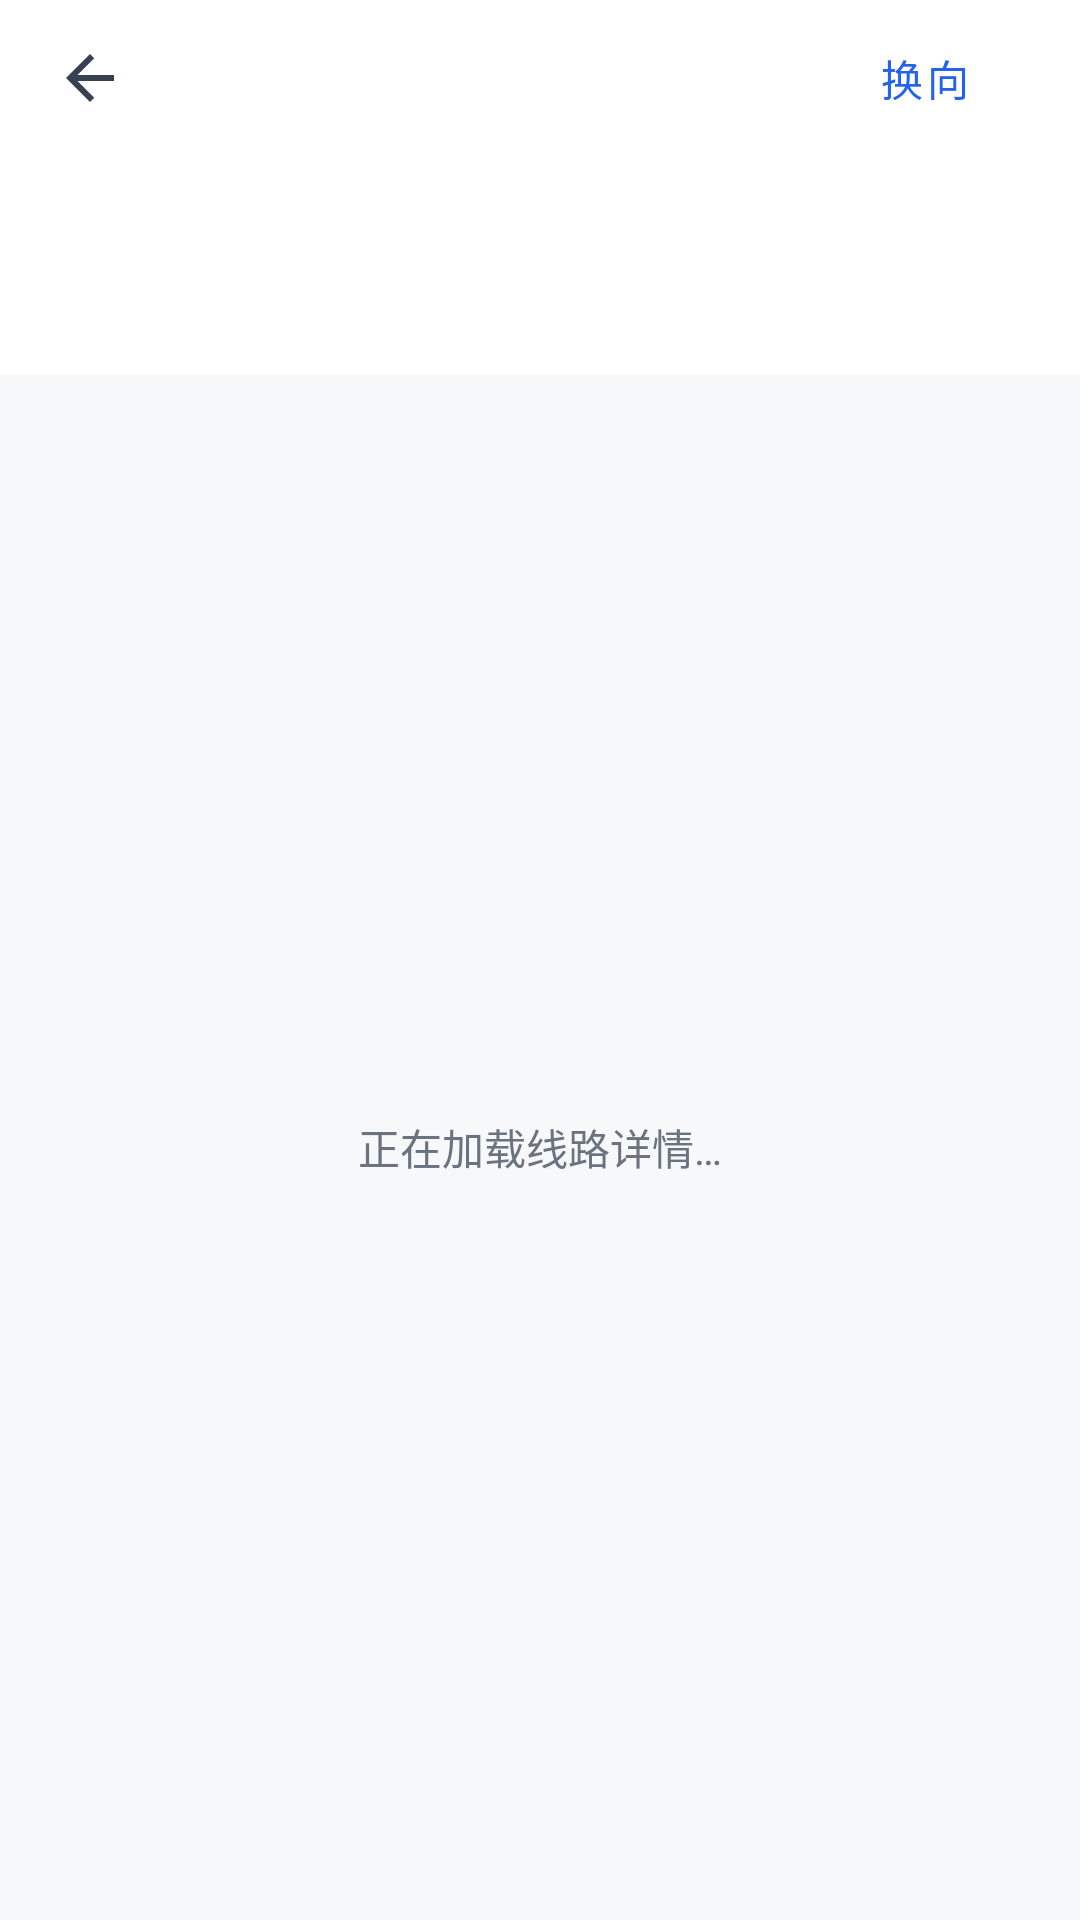

Produce the Android XML layout that renders to this screen, including the resource entries it uses.
<!-- AndroidManifest.xml: application theme Theme.BandBus -->
<!-- res/layout/activity_line_detail.xml -->
<?xml version="1.0" encoding="utf-8"?>
<LinearLayout xmlns:android="http://schemas.android.com/apk/res/android" android:layout_width="match_parent" android:layout_height="match_parent" android:background="#F7F8FA" android:orientation="vertical">
    <LinearLayout android:layout_width="match_parent" android:layout_height="52dp" android:background="@android:color/white" android:gravity="center_vertical" android:paddingHorizontal="8dp">
        <ImageButton android:id="@+id/btnBack" android:layout_width="44dp" android:layout_height="44dp" android:background="?attr/selectableItemBackgroundBorderless" android:contentDescription="@string/action_back" android:src="@drawable/ic_arrow_back_24" android:tint="#374151" />
        <TextView android:id="@+id/lineTitle" android:layout_width="0dp" android:layout_height="wrap_content" android:layout_weight="1" android:textColor="#111827" android:textSize="20sp" android:textStyle="bold" />
        <com.google.android.material.button.MaterialButton android:id="@+id/btnDirection" style="@style/Widget.MaterialComponents.Button.TextButton" android:layout_width="wrap_content" android:layout_height="wrap_content" android:minHeight="44dp" android:text="换向" />
    </LinearLayout>
    <LinearLayout android:layout_width="match_parent" android:layout_height="wrap_content" android:background="@android:color/white" android:orientation="vertical" android:paddingHorizontal="16dp" android:paddingBottom="10dp">
        <TextView android:id="@+id/lineDirection" android:layout_width="match_parent" android:layout_height="wrap_content" android:ellipsize="end" android:maxLines="1" android:textColor="#374151" android:textSize="16sp" />
        <LinearLayout android:layout_width="match_parent" android:layout_height="wrap_content" android:layout_marginTop="4dp" android:orientation="vertical">
            <TextView android:id="@+id/lineSchedule" android:layout_width="match_parent" android:layout_height="wrap_content" android:ellipsize="end" android:maxLines="1" android:textColor="#6B7280" android:textSize="13sp" />
            <TextView android:id="@+id/lineComment" android:layout_width="match_parent" android:layout_height="wrap_content" android:layout_marginTop="2dp" android:textColor="#6B7280" android:textSize="13sp" />
        </LinearLayout>
        <LinearLayout android:id="@+id/realtimePanel" android:layout_width="match_parent" android:layout_height="40dp" android:layout_marginTop="8dp" android:background="@drawable/bg_line_realtime" android:gravity="center_vertical" android:orientation="horizontal" android:paddingHorizontal="10dp" android:visibility="gone">
            <ImageView android:layout_width="20dp" android:layout_height="20dp" android:contentDescription="@null" android:src="@drawable/ic_bus" />
            <TextView android:id="@+id/realtime" android:layout_width="0dp" android:layout_height="wrap_content" android:layout_marginStart="8dp" android:layout_weight="1" android:ellipsize="end" android:maxLines="1" android:textColor="#047857" android:textSize="14sp" android:textStyle="bold" />
        </LinearLayout>
    </LinearLayout>
    <TextView android:id="@+id/loading" android:layout_width="match_parent" android:layout_height="0dp" android:layout_weight="1" android:gravity="center" android:text="@string/line_detail_loading" android:textColor="#6B7280" />
    <androidx.recyclerview.widget.RecyclerView android:id="@+id/stationList" android:layout_width="match_parent" android:layout_height="0dp" android:layout_weight="1" android:clipToPadding="false" android:paddingHorizontal="16dp" android:paddingVertical="8dp" android:visibility="gone" />
</LinearLayout>
<!-- resources referenced by this layout -->
<resources>
  <!-- drawable bg_line_realtime (drawable) -->
  <?xml version="1.0" encoding="utf-8"?>
  <shape xmlns:android="http://schemas.android.com/apk/res/android">
      <solid android:color="#ECFDF5" />
      <corners android:radius="8dp" />
      <stroke android:width="1dp" android:color="#A7F3D0" />
  </shape>
  <!-- drawable ic_arrow_back_24 (drawable) -->
  <?xml version="1.0" encoding="utf-8"?>
  <vector xmlns:android="http://schemas.android.com/apk/res/android"
      android:width="24dp"
      android:height="24dp"
      android:viewportWidth="24"
      android:viewportHeight="24">
      <path
          android:fillColor="#FF1F2937"
          android:pathData="M20,11H7.83l5.59,-5.59L12,4l-8,8 8,8 1.41,-1.41L7.83,13H20v-2z" />
  </vector>
  <!-- drawable ic_bus (drawable) -->
  <?xml version="1.0" encoding="utf-8"?>
  <vector xmlns:android="http://schemas.android.com/apk/res/android"
      android:width="24dp"
      android:height="24dp"
      android:viewportWidth="24"
      android:viewportHeight="24">
      <path
          android:fillColor="#FF38A3FF"
          android:pathData="M4,16c0,0.88 0.39,1.67 1,2.22V20c0,0.55 0.45,1 1,1h1c0.55,0 1,-0.45 1,-1v-1h8v1c0,0.55 0.45,1 1,1h1c0.55,0 1,-0.45 1,-1v-1.78c0.61,-0.55 1,-1.34 1,-2.22V6c0,-3.5 -3.58,-4 -8,-4S4,2.5 4,6v10zM7.5,17C6.67,17 6,16.33 6,15.5S6.67,14 7.5,14 9,14.67 9,15.5 8.33,17 7.5,17zM16.5,17c-0.83,0 -1.5,-0.67 -1.5,-1.5s0.67,-1.5 1.5,-1.5 1.5,0.67 1.5,1.5 -0.67,1.5 -1.5,1.5zM18,11H6V6h12v5z" />
  </vector>
  <string name="action_back">返回</string>
  <string name="line_detail_loading">正在加载线路详情…</string>
  <style name="Theme.BandBus" parent="Theme.MaterialComponents.DayNight.NoActionBar">
          <item name="colorPrimary">@color/primary_blue</item>
          <item name="colorPrimaryVariant">@color/primary_blue_dark</item>
          <item name="colorOnPrimary">@color/white</item>
          <item name="colorSecondary">@color/teal_200</item>
          <item name="colorSecondaryVariant">@color/teal_700</item>
          <item name="colorOnSecondary">@color/black</item>
          <item name="android:statusBarColor" tools:targetApi="l">@color/primary_blue_dark</item>
          <item name="android:navigationBarColor">@color/white</item>
      </style>
  <color name="primary_blue">#2563EB</color>
  <color name="primary_blue_dark">#1D4ED8</color>
  <color name="white">#FFFFFFFF</color>
  <color name="teal_200">#FF03DAC5</color>
  <color name="teal_700">#FF018786</color>
  <color name="black">#FF000000</color>
</resources>
